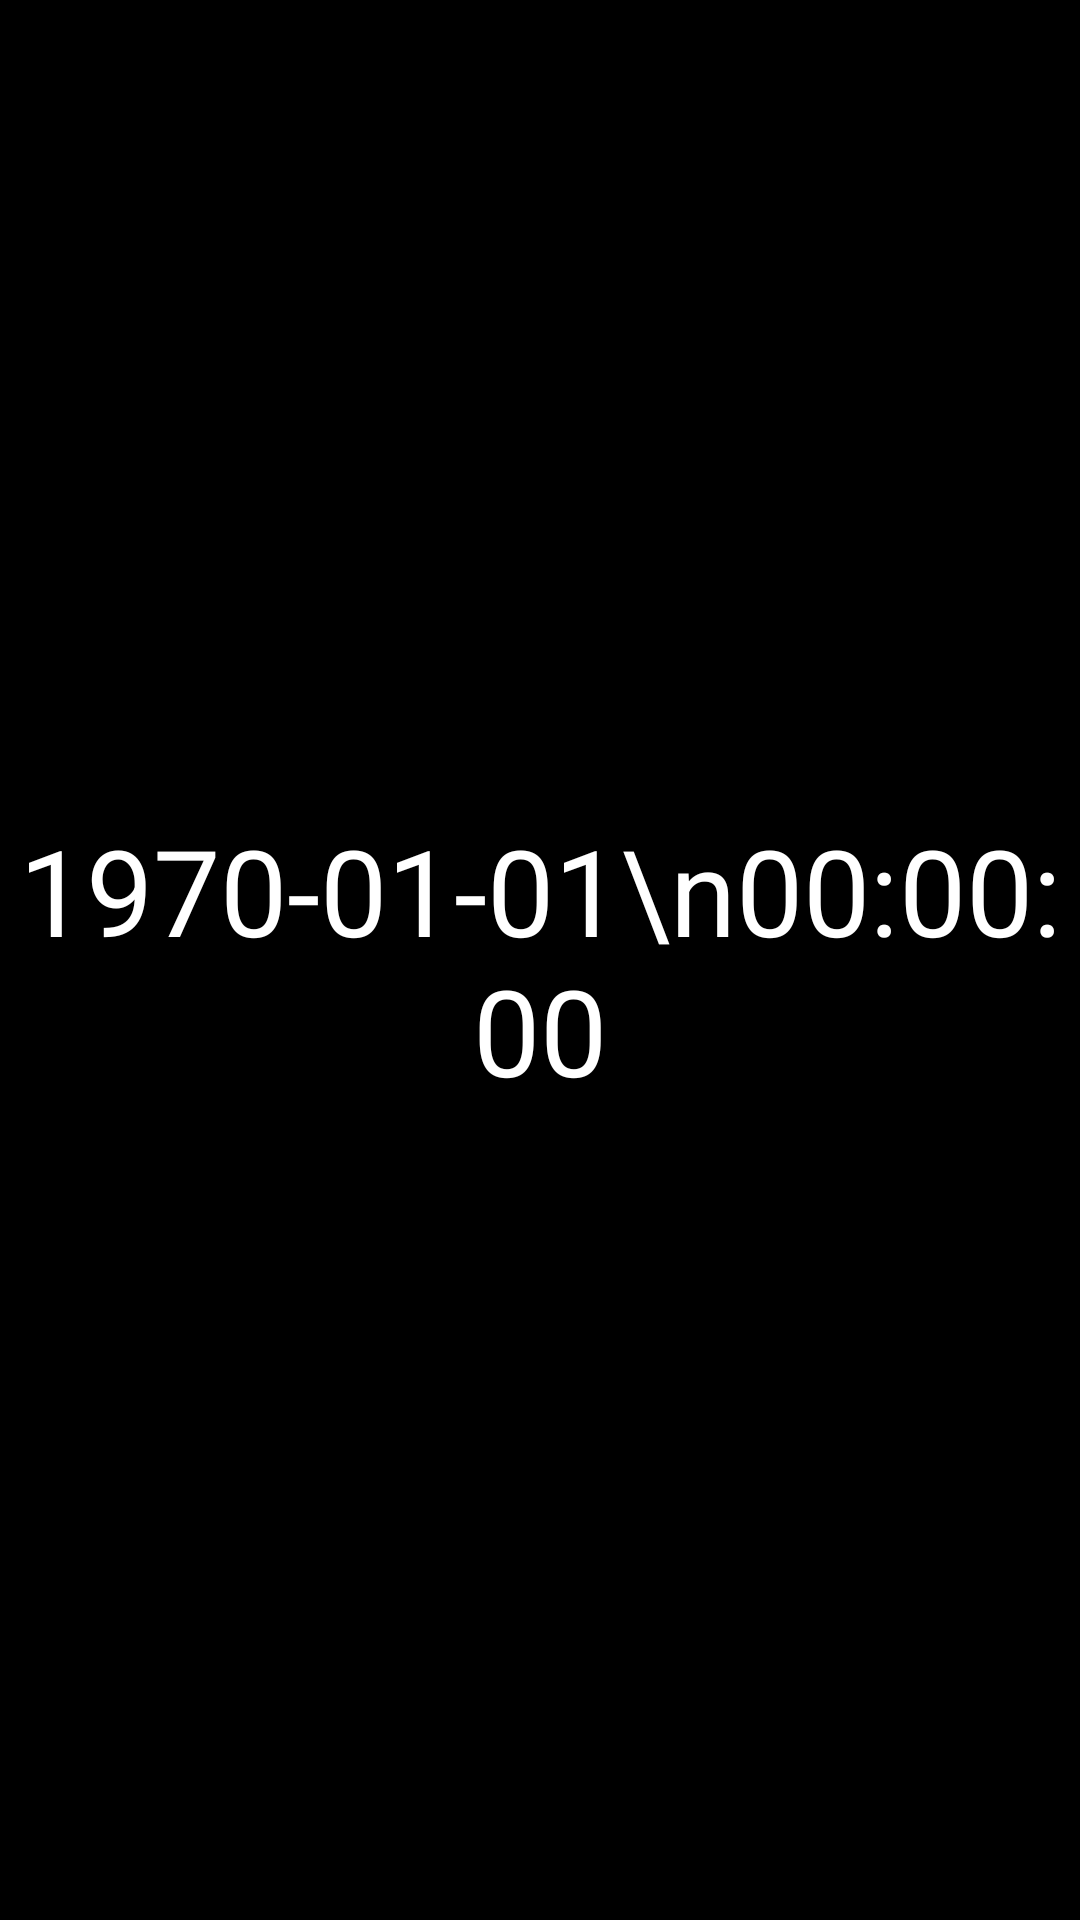

The Android layout XML behind this screen, and the referenced resources:
<!-- AndroidManifest.xml: application theme AppTheme -->
<!-- res/layout/fragment_screen_save.xml -->
<?xml version="1.0" encoding="utf-8"?>
<LinearLayout xmlns:android="http://schemas.android.com/apk/res/android"
    xmlns:tools="http://schemas.android.com/tools"
    android:layout_width="match_parent"
    android:layout_height="match_parent"
    android:background="@color/black"
    android:orientation="vertical"
    tools:context=".Access.ScreenSaveFragment">

    <FrameLayout
        android:id="@+id/fl_clock"
        android:layout_width="match_parent"
        android:layout_height="match_parent">

        <TextClock
            android:layout_gravity="center"
            android:format12Hour="yyyy-MM-dd\nHH:mm:ss"
            android:format24Hour="yyyy-MM-dd\nHH:mm:ss"
            android:gravity="center"
            android:textSize="40dp"
            android:textColor="@color/white"
            android:layout_width="wrap_content"
            android:layout_height="wrap_content" />

    </FrameLayout>

    <LinearLayout
        android:visibility="gone"
        android:id="@+id/ll_meeting_curr"
        android:gravity="center"
        android:orientation="vertical"
        android:layout_width="match_parent"
        android:layout_height="match_parent">
        <TextView
            android:layout_width="wrap_content"
            android:layout_height="wrap_content"
            android:gravity="center"
            android:padding="10dp"
            android:text="当前会议"
            android:textColor="@color/white"
            android:textSize="36dp" />

        <FrameLayout
            android:layout_margin="10dp"
            android:layout_weight="1"
            android:layout_width="match_parent"
            android:layout_height="0dp"
            android:background="@drawable/shape_employ_button">

            <LinearLayout
                android:id="@+id/ll_meeting_info_container"
                android:layout_width="match_parent"
                android:layout_height="match_parent"
                android:orientation="horizontal">

                <LinearLayout
                    android:layout_width="wrap_content"
                    android:layout_height="match_parent"
                    android:orientation="vertical"
                    android:paddingLeft="30dp"
                    android:paddingRight="20dp">

                    <TextView
                        android:layout_width="wrap_content"
                        android:layout_height="0dp"
                        android:layout_weight="1"
                        android:gravity="center_vertical"
                        android:text="会议名称:"
                        android:textColor="@color/white"
                        android:textSize="27dp" />

                    <TextView
                        android:layout_width="wrap_content"
                        android:layout_height="0dp"
                        android:layout_weight="1"
                        android:gravity="center_vertical"
                        android:text="会议时间:"
                        android:textColor="@color/white"
                        android:textSize="27dp" />


                    <TextView
                        android:layout_width="wrap_content"
                        android:layout_height="0dp"
                        android:layout_weight="1"
                        android:gravity="center_vertical"
                        android:text="会议状态:"
                        android:textColor="@color/white"
                        android:textSize="27dp" />
                </LinearLayout>

                <LinearLayout
                    android:layout_width="wrap_content"
                    android:layout_height="match_parent"
                    android:orientation="vertical">

                    <TextView
                        android:id="@+id/tv_curr_meeting_name"
                        android:layout_width="wrap_content"
                        android:layout_height="wrap_content"
                        android:layout_weight="1"
                        android:gravity="center_vertical"
                        android:textColor="@color/white"
                        android:textSize="26dp" />

                    <TextView
                        android:id="@+id/tv_curr_meeting_time"
                        android:layout_width="wrap_content"
                        android:layout_height="wrap_content"
                        android:layout_weight="1"
                        android:gravity="center_vertical"
                        android:text="2019-08-01 19:20  ~  2019-08-01 19:20"
                        android:textColor="@color/white"
                        android:textSize="23dp" />

                    <TextView
                        android:id="@+id/tv_curr_meeting_state"
                        android:layout_width="wrap_content"
                        android:layout_height="wrap_content"
                        android:layout_weight="1"
                        android:gravity="center_vertical"
                        android:textColor="@color/white"
                        android:textSize="26dp" />
                </LinearLayout>
            </LinearLayout>
        </FrameLayout>

    </LinearLayout>
</LinearLayout>
<!-- resources referenced by this layout -->
<resources>
  <style name="AppTheme" parent="Theme.AppCompat.Light.NoActionBar">
          
          <item name="colorPrimary">@color/colorPrimary</item>
          <item name="colorPrimaryDark">@color/colorPrimaryDark</item>
          <item name="colorAccent">@color/colorAccent</item>
          <item name="android:windowNoTitle">true</item>
      </style>
  <!-- not gathered from this repository: default colours our renderer supplied (Android Studio template values) -->
  <color name="black">#FF000000</color>
  <color name="white">#FFFFFFFF</color>
  <color name="colorPrimary">#FF6200EE</color>
  <color name="colorPrimaryDark">#FF3700B3</color>
  <color name="colorAccent">#FF03DAC5</color>
</resources>
